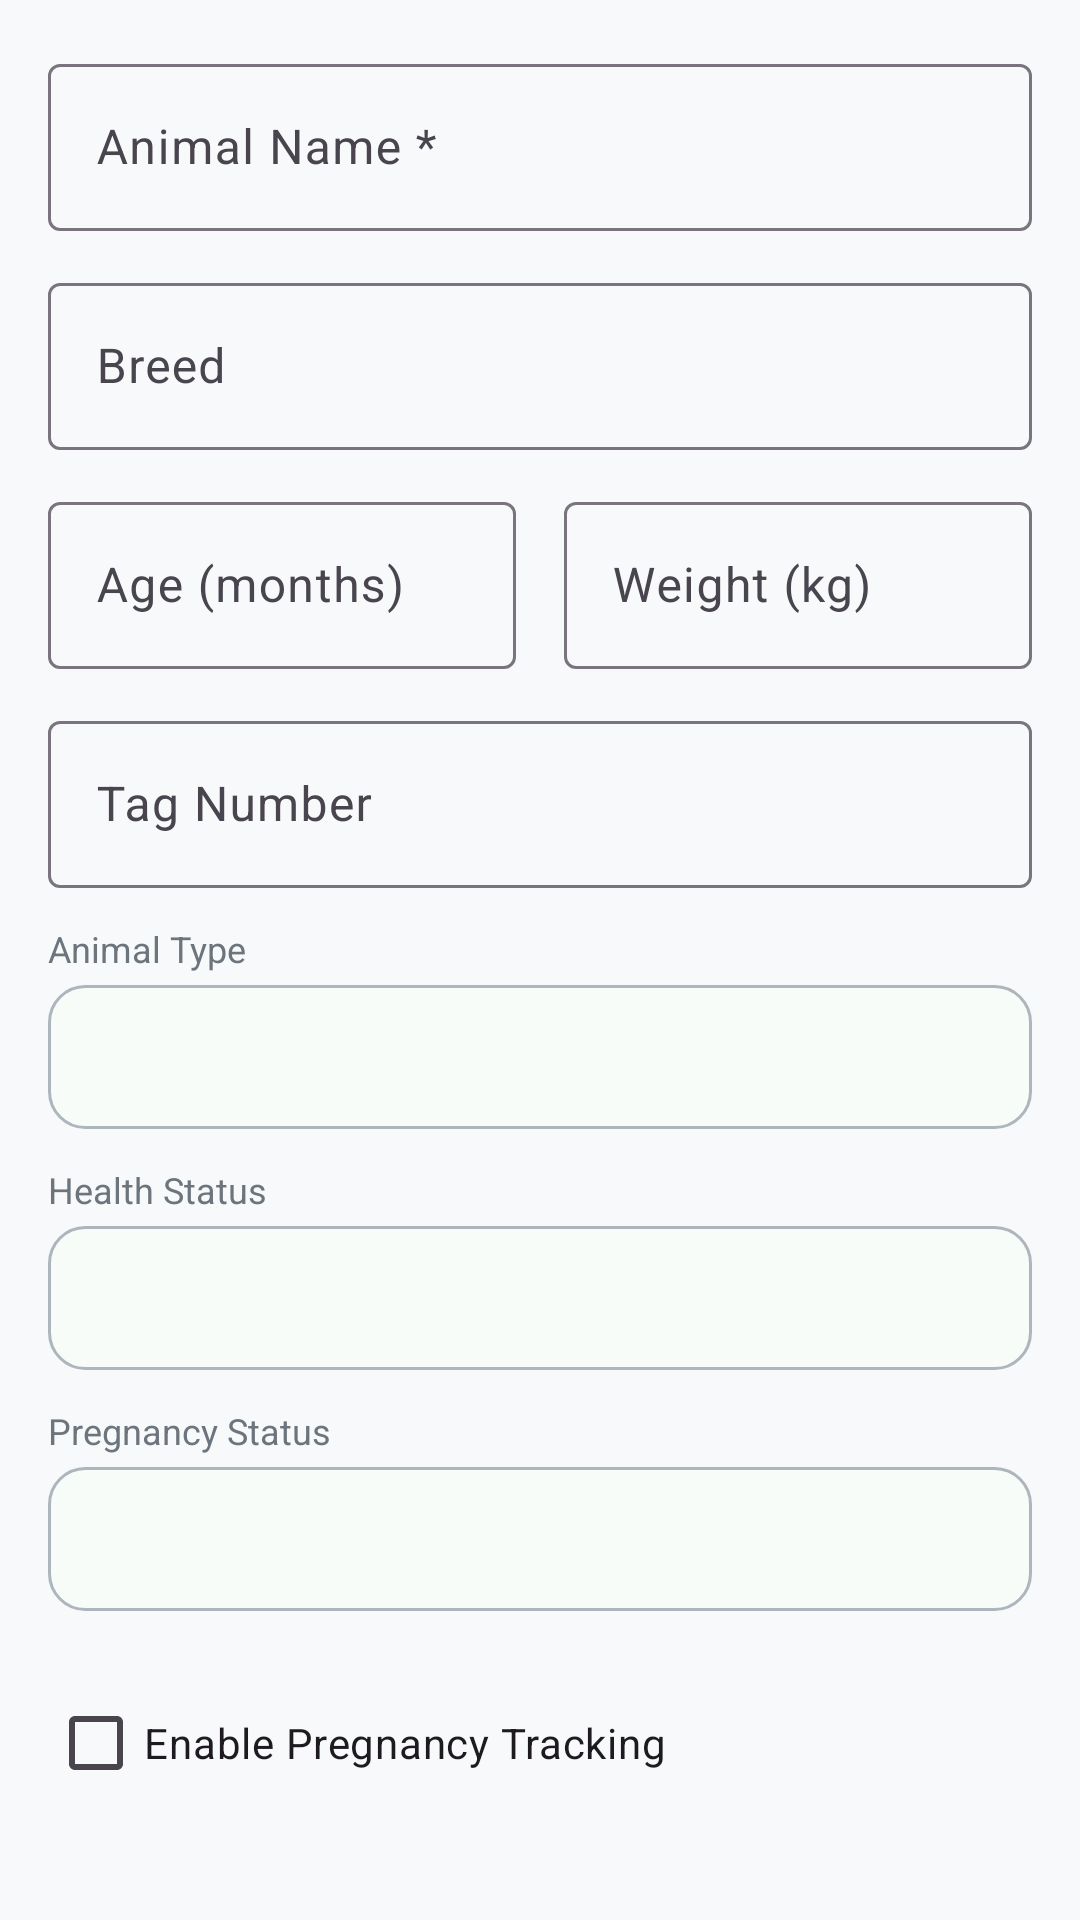

Write the Android layout XML for this screen, with the resource values it uses.
<!-- AndroidManifest.xml: application theme Theme.EcoGeoGuard -->
<!-- res/layout/dialog_add_animal.xml -->
<?xml version="1.0" encoding="utf-8"?>
<ScrollView xmlns:android="http://schemas.android.com/apk/res/android"
    xmlns:app="http://schemas.android.com/apk/res-auto"
    android:layout_width="match_parent"
    android:layout_height="wrap_content"
    android:padding="16dp">



    <LinearLayout
        android:layout_width="match_parent"
        android:layout_height="wrap_content"
        android:orientation="vertical">

        <com.google.android.material.textfield.TextInputLayout
            android:layout_width="match_parent"
            android:layout_height="wrap_content"
            android:layout_marginBottom="12dp"
            style="@style/Widget.Material3.TextInputLayout.OutlinedBox">

            <com.google.android.material.textfield.TextInputEditText
                android:id="@+id/etName"
                android:layout_width="match_parent"
                android:layout_height="wrap_content"
                android:hint="Animal Name *"
                android:inputType="textPersonName" />

        </com.google.android.material.textfield.TextInputLayout>

        <com.google.android.material.textfield.TextInputLayout
            android:layout_width="match_parent"
            android:layout_height="wrap_content"
            android:layout_marginBottom="12dp"
            style="@style/Widget.Material3.TextInputLayout.OutlinedBox">

            <com.google.android.material.textfield.TextInputEditText
                android:id="@+id/etBreed"
                android:layout_width="match_parent"
                android:layout_height="wrap_content"
                android:hint="Breed"
                android:inputType="text" />

        </com.google.android.material.textfield.TextInputLayout>

        <LinearLayout
            android:layout_width="match_parent"
            android:layout_height="wrap_content"
            android:orientation="horizontal"
            android:layout_marginBottom="12dp">

            <com.google.android.material.textfield.TextInputLayout
                android:layout_width="0dp"
                android:layout_height="wrap_content"
                android:layout_weight="1"
                android:layout_marginEnd="8dp"
                style="@style/Widget.Material3.TextInputLayout.OutlinedBox">

                <com.google.android.material.textfield.TextInputEditText
                    android:id="@+id/etAge"
                    android:layout_width="match_parent"
                    android:layout_height="wrap_content"
                    android:hint="Age (months)"
                    android:inputType="number" />

            </com.google.android.material.textfield.TextInputLayout>

            <com.google.android.material.textfield.TextInputLayout
                android:layout_width="0dp"
                android:layout_height="wrap_content"
                android:layout_weight="1"
                android:layout_marginStart="8dp"
                style="@style/Widget.Material3.TextInputLayout.OutlinedBox">

                <com.google.android.material.textfield.TextInputEditText
                    android:id="@+id/etWeight"
                    android:layout_width="match_parent"
                    android:layout_height="wrap_content"
                    android:hint="Weight (kg)"
                    android:inputType="numberDecimal" />

            </com.google.android.material.textfield.TextInputLayout>

        </LinearLayout>

        <com.google.android.material.textfield.TextInputLayout
            android:layout_width="match_parent"
            android:layout_height="wrap_content"
            android:layout_marginBottom="12dp"
            style="@style/Widget.Material3.TextInputLayout.OutlinedBox">

            <com.google.android.material.textfield.TextInputEditText
                android:id="@+id/etTagNumber"
                android:layout_width="match_parent"
                android:layout_height="wrap_content"
                android:hint="Tag Number"
                android:inputType="text" />

        </com.google.android.material.textfield.TextInputLayout>

        <TextView
            android:layout_width="match_parent"
            android:layout_height="wrap_content"
            android:text="Animal Type"
            android:textColor="@color/textSecondary"
            android:textSize="12sp"
            android:layout_marginBottom="4dp" />

        <Spinner
            android:id="@+id/spinnerType"
            android:layout_width="match_parent"
            android:layout_height="48dp"
            android:layout_marginBottom="12dp"
            android:background="@drawable/bg_spinner" />

        <TextView
            android:layout_width="match_parent"
            android:layout_height="wrap_content"
            android:text="Health Status"
            android:textColor="@color/textSecondary"
            android:textSize="12sp"
            android:layout_marginBottom="4dp" />

        <Spinner
            android:id="@+id/spinnerHealthStatus"
            android:layout_width="match_parent"
            android:layout_height="48dp"
            android:layout_marginBottom="12dp"
            android:background="@drawable/bg_spinner" />

        <TextView
            android:layout_width="match_parent"
            android:layout_height="wrap_content"
            android:text="Pregnancy Status"
            android:textColor="@color/textSecondary"
            android:textSize="12sp"
            android:layout_marginBottom="4dp" />

        <Spinner
            android:id="@+id/spinnerPregnancy"
            android:layout_width="match_parent"
            android:layout_height="48dp"
            android:layout_marginBottom="12dp"
            android:background="@drawable/bg_spinner" />

        <CheckBox
            android:id="@+id/cbPregnant"
            android:layout_width="match_parent"
            android:layout_height="wrap_content"
            android:text="Enable Pregnancy Tracking"
            android:layout_marginTop="8dp"
            android:layout_marginBottom="8dp" />

        <LinearLayout
            android:id="@+id/layoutDueDate"
            android:layout_width="match_parent"
            android:layout_height="wrap_content"
            android:orientation="vertical"
            android:visibility="gone"
            android:layout_marginBottom="12dp">

            <TextView
                android:layout_width="match_parent"
                android:layout_height="wrap_content"
                android:text="Expected Delivery Date"
                android:textColor="@color/textSecondary"
                android:textSize="12sp"
                android:layout_marginBottom="4dp" />

            <com.google.android.material.button.MaterialButton
                android:id="@+id/btnSelectDate"
                style="@style/Widget.Material3.Button.OutlinedButton"
                android:layout_width="match_parent"
                android:layout_height="48dp"
                android:text="Select Date" />

            <TextView
                android:id="@+id/tvDueDate"
                android:layout_width="match_parent"
                android:layout_height="wrap_content"
                android:text="No date selected"
                android:textAlignment="center"
                android:layout_marginTop="4dp" />

        </LinearLayout>

    </LinearLayout>

</ScrollView>
<!-- resources referenced by this layout -->
<resources>
  <color name="textSecondary">#6C757D</color>
  <!-- drawable bg_spinner (drawable) -->
  <?xml version="1.0" encoding="utf-8"?>
  <selector xmlns:android="http://schemas.android.com/apk/res/android">
  
      
      <item android:state_focused="true">
          <shape android:shape="rectangle">
              <solid android:color="@color/white"/>
              <stroke
                  android:width="1.5dp"
                  android:color="@color/primaryGreen"/>
              <corners android:radius="12dp"/>
              <padding
                  android:left="12dp"
                  android:top="10dp"
                  android:right="12dp"
                  android:bottom="10dp"/>
          </shape>
      </item>
  
      
      <item>
          <shape android:shape="rectangle">
              <solid android:color="@color/cardBgLight"/>
              <stroke
                  android:width="1dp"
                  android:color="@color/textLight"/>
              <corners android:radius="12dp"/>
              <padding
                  android:left="12dp"
                  android:top="10dp"
                  android:right="40dp"
                  android:bottom="10dp"/>
          </shape>
      </item>
  
  </selector>
  <style name="Theme.EcoGeoGuard" parent="Theme.Material3.Light.NoActionBar">
          <item name="colorPrimary">@color/primaryGreen</item>
          <item name="colorSecondary">@color/secondaryGreen</item>
          <item name="android:statusBarColor">@color/primaryGreen</item>
          <item name="android:windowBackground">@color/bgLight</item>
      </style>
  <color name="white">#FFFFFF</color>
  <color name="primaryGreen">#0D6F3D</color>
  <color name="cardBgLight">#F8FCF8</color>
  <color name="textLight">#ADB5BD</color>
  <color name="secondaryGreen">#2E7D32</color>
  <color name="bgLight">#F8F9FA</color>
</resources>
